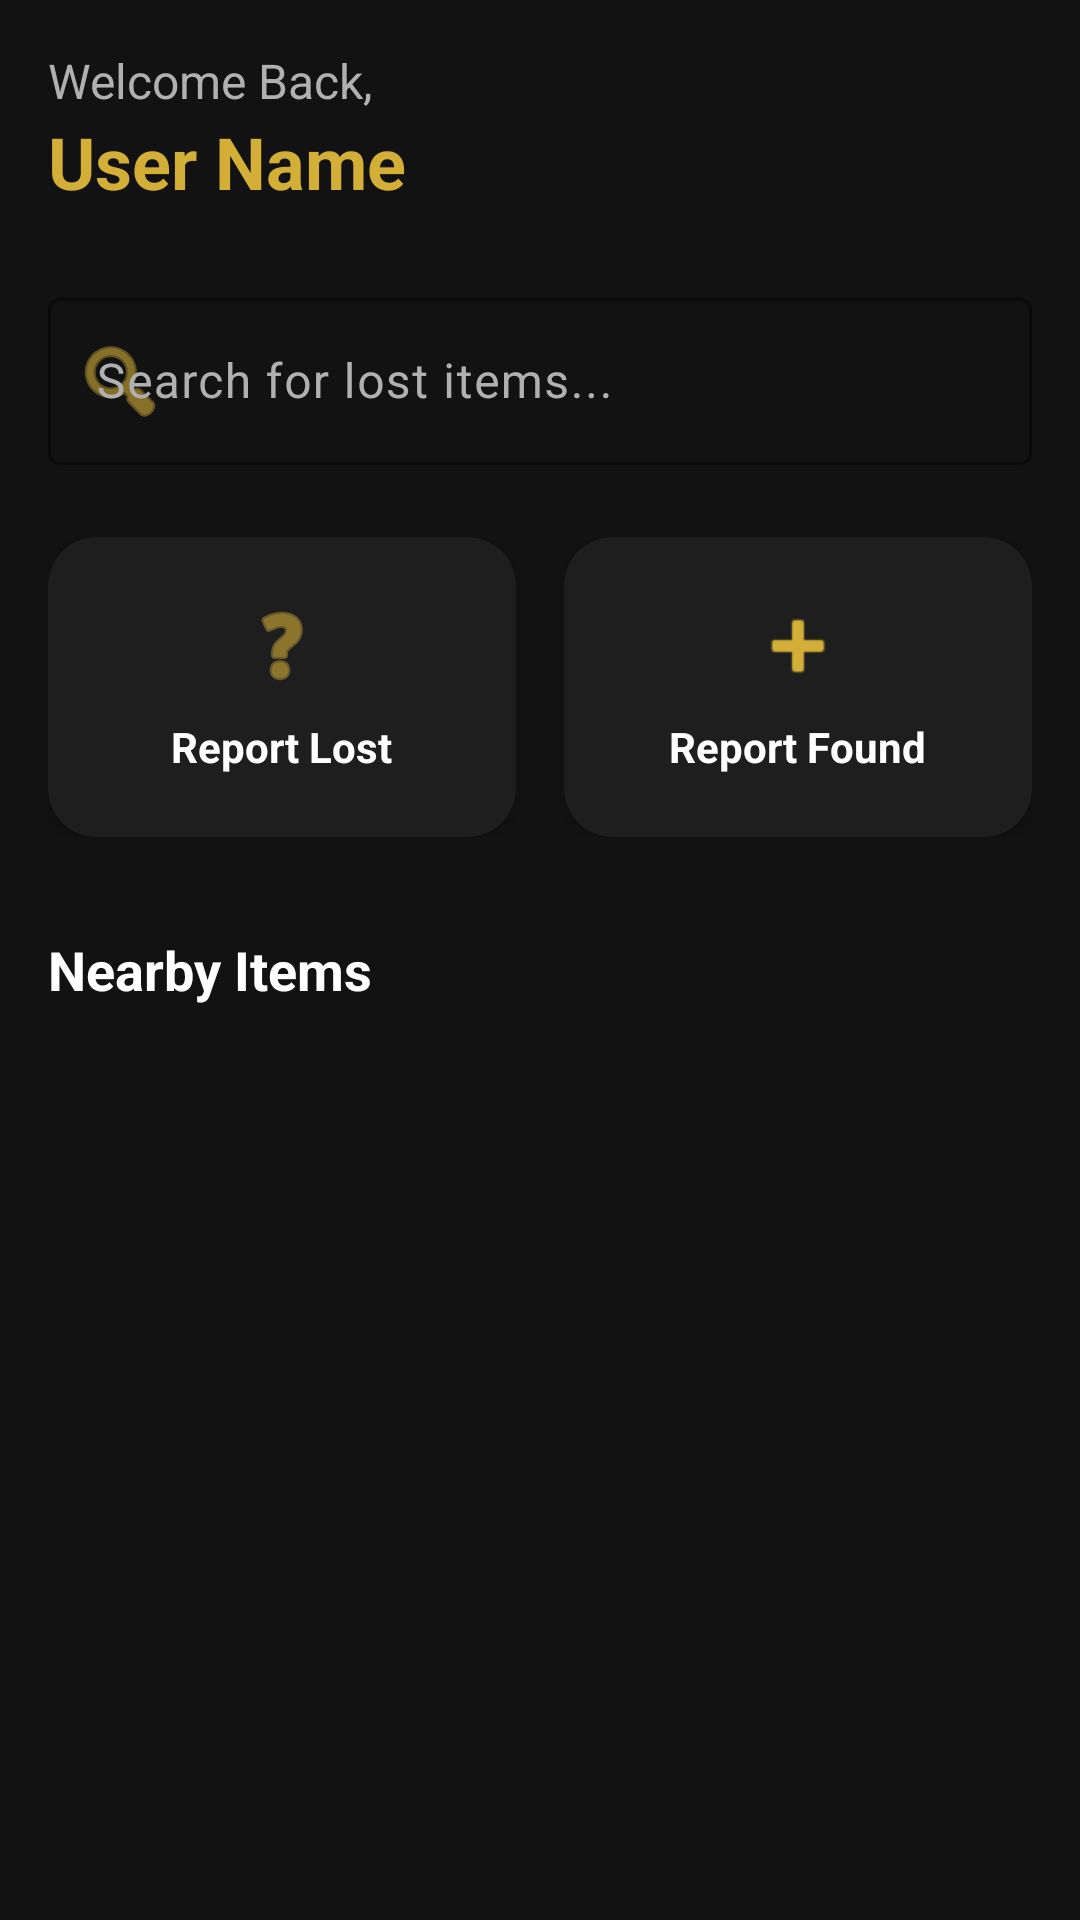

Here is an Android app screen rendered from its layout file. Give the layout XML and the strings, colors and styles it references.
<!-- AndroidManifest.xml: application theme Theme.DigitalLostAndFound -->
<!-- res/layout/fragment_home.xml -->
<?xml version="1.0" encoding="utf-8"?>
<androidx.core.widget.NestedScrollView xmlns:android="http://schemas.android.com/apk/res/android"
    xmlns:app="http://schemas.android.com/apk/res-auto"
    android:layout_width="match_parent"
    android:layout_height="match_parent"
    android:background="@drawable/homebg">

    <LinearLayout
        android:layout_width="match_parent"
        android:layout_height="wrap_content"
        android:orientation="vertical"
        android:padding="16dp">

        <TextView
            android:id="@+id/tvWelcome"
            android:layout_width="wrap_content"
            android:layout_height="wrap_content"
            android:text="Welcome Back,"
            android:textColor="@color/textSecondary"
            android:textSize="16sp" />

        <TextView
            android:id="@+id/tvUserName"
            android:layout_width="wrap_content"
            android:layout_height="wrap_content"
            android:text="User Name"
            android:textColor="@color/primaryGold"
            android:textSize="24sp"
            android:textStyle="bold" />

        <com.google.android.material.textfield.TextInputLayout
            android:id="@+id/tilSearch"
            style="@style/Widget.Material3.TextInputLayout.OutlinedBox"
            android:layout_width="match_parent"
            android:layout_height="wrap_content"
            android:layout_marginTop="24dp"
            android:hint="Search for lost items..."
            android:textColorHint="@color/textSecondary"
            app:boxStrokeColor="@color/primaryGold"
            app:hintTextColor="@color/primaryGold"
            app:startIconDrawable="@android:drawable/ic_menu_search"
            app:startIconTint="@color/primaryGold">

            <com.google.android.material.textfield.TextInputEditText
                android:id="@+id/etSearch"
                android:layout_width="match_parent"
                android:layout_height="wrap_content"
                android:textColor="@color/textPrimary" />
        </com.google.android.material.textfield.TextInputLayout>

        <LinearLayout
            android:layout_width="match_parent"
            android:layout_height="wrap_content"
            android:layout_marginTop="24dp"
            android:orientation="horizontal">

            <com.google.android.material.card.MaterialCardView
                android:id="@+id/btnReportLost"
                style="@style/PremiumCardView"
                android:layout_width="0dp"
                android:layout_height="100dp"
                android:layout_marginEnd="8dp"
                android:layout_weight="1"
                app:cardCornerRadius="16dp">

                <LinearLayout
                    android:layout_width="match_parent"
                    android:layout_height="match_parent"
                    android:gravity="center"
                    android:orientation="vertical">

                    <ImageView
                        android:layout_width="32dp"
                        android:layout_height="32dp"
                        android:src="@android:drawable/ic_menu_help"
                        app:tint="@color/primaryGold" />

                    <TextView
                        android:layout_width="wrap_content"
                        android:layout_height="wrap_content"
                        android:layout_marginTop="8dp"
                        android:text="Report Lost"
                        android:textColor="@color/textPrimary"
                        android:textStyle="bold" />
                </LinearLayout>
            </com.google.android.material.card.MaterialCardView>

            <com.google.android.material.card.MaterialCardView
                android:id="@+id/btnReportFound"
                style="@style/PremiumCardView"
                android:layout_width="0dp"
                android:layout_height="100dp"
                android:layout_marginStart="8dp"
                android:layout_weight="1"
                app:cardCornerRadius="16dp">

                <LinearLayout
                    android:layout_width="match_parent"
                    android:layout_height="match_parent"
                    android:gravity="center"
                    android:orientation="vertical">

                    <ImageView
                        android:layout_width="32dp"
                        android:layout_height="32dp"
                        android:src="@android:drawable/ic_input_add"
                        app:tint="@color/primaryGold" />

                    <TextView
                        android:layout_width="wrap_content"
                        android:layout_height="wrap_content"
                        android:layout_marginTop="8dp"
                        android:text="Report Found"
                        android:textColor="@color/textPrimary"
                        android:textStyle="bold" />
                </LinearLayout>
            </com.google.android.material.card.MaterialCardView>
        </LinearLayout>

        <TextView
            android:layout_width="wrap_content"
            android:layout_height="wrap_content"
            android:layout_marginTop="32dp"
            android:text="Nearby Items"
            android:textColor="@color/textPrimary"
            android:textSize="18sp"
            android:textStyle="bold" />

        <androidx.recyclerview.widget.RecyclerView
            android:id="@+id/rvNearbyItems"
            android:layout_width="match_parent"
            android:layout_height="wrap_content"
            android:layout_marginTop="16dp" />

    </LinearLayout>
</androidx.core.widget.NestedScrollView>
<!-- resources referenced by this layout -->
<resources>
  <color name="primaryGold">#D4AF37</color>
  <color name="textPrimary">#FFFFFF</color>
  <color name="textSecondary">#B0B0B0</color>
  <style name="PremiumCardView" parent="Widget.Material3.CardView.Elevated">
          <item name="cardBackgroundColor">@color/surfaceDark</item>
          <item name="cardCornerRadius">16dp</item>
          <item name="cardElevation">4dp</item>
      </style>
  <style name="Theme.DigitalLostAndFound" parent="Base.Theme.DigitalLostAndFound" />
  <color name="surfaceDark">#1E1E1E</color>
  <style name="Base.Theme.DigitalLostAndFound" parent="Theme.Material3.DayNight.NoActionBar">
          <item name="colorPrimary">@color/primaryGold</item>
          <item name="colorPrimaryVariant">@color/primaryGoldDark</item>
          <item name="colorOnPrimary">@color/black</item>
          <item name="android:windowBackground">@color/backgroundDark</item>
          <item name="android:statusBarColor">@color/backgroundDark</item>
      </style>
  <color name="primaryGoldDark">#996515</color>
  <color name="black">#FF000000</color>
  <color name="backgroundDark">#121212</color>
</resources>
